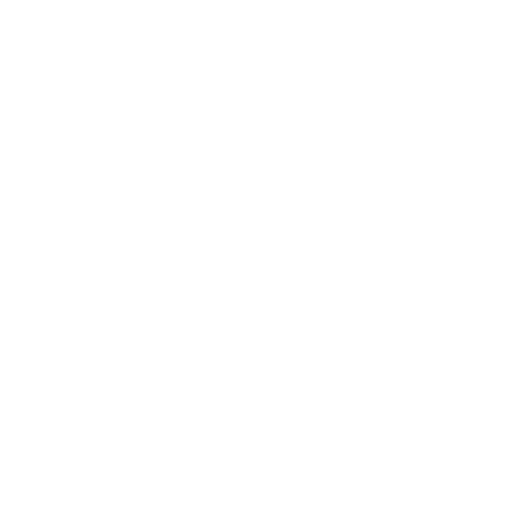
t = 0.00 s
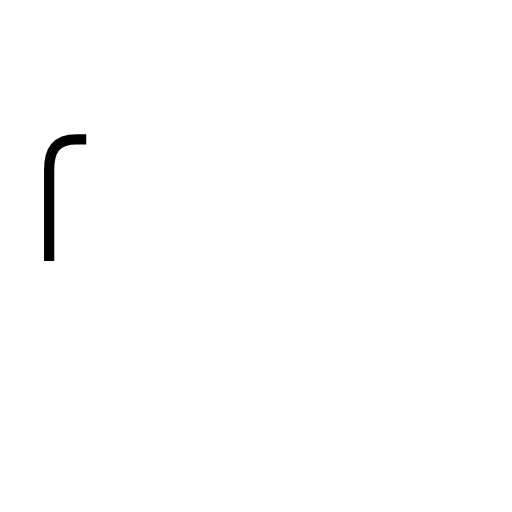
t = 0.44 s
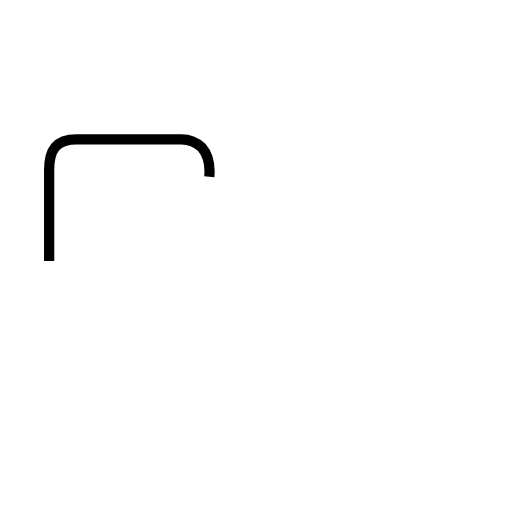
t = 0.87 s
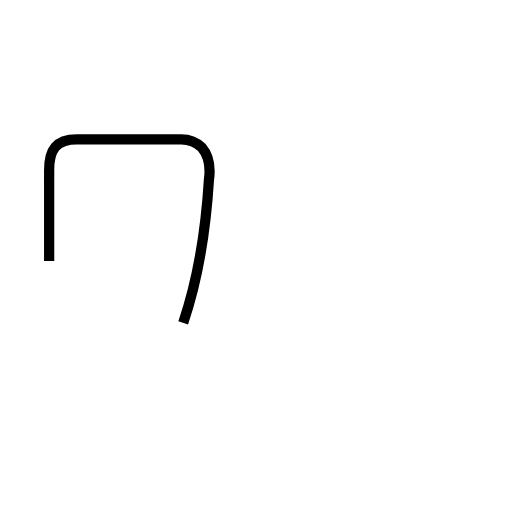
t = 1.31 s
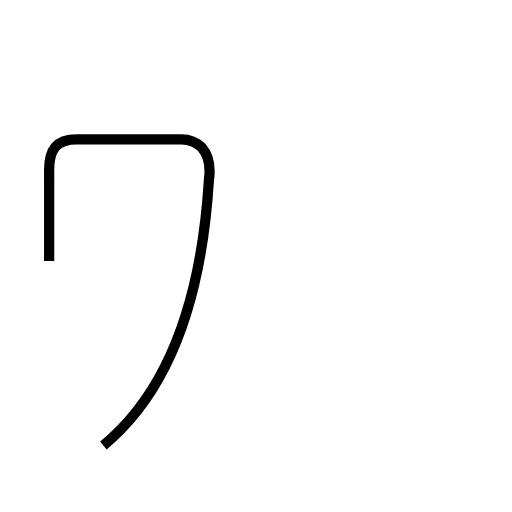
t = 1.74 s
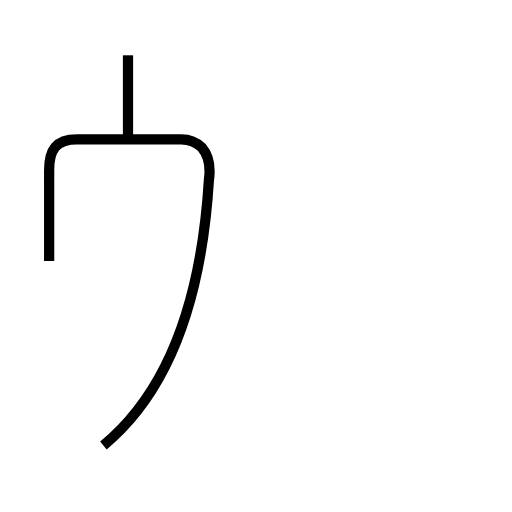
t = 1.99 s

The animated SVG that drew these frames (rendered in a browser with its animation timeline set to each time). Animation: 2 SMIL elements (animate=2); one cycle of 1.99 s.

<?xml version='1.0' encoding='utf-8'?>
<svg viewBox="0.0 -6.0 50.0 50.0" version="1.1" xmlns="http://www.w3.org/2000/svg"><rect x="-1000" y="-1000" width="2000" height="2000" stroke="white" fill="white" /><g style="fill:none;stroke:#000000;stroke-width:1"><path d="M 4.8 -18.5 L 4.8 -27.4 C 4.8 -29.4 5.5 -30.4 7.5 -30.4 C 10.6 -30.4 14.8 -30.4 17.7 -30.4 C 18.6 -30.4 19.2 -30.1 19.7 -29.6 C 20.3 -28.9 20.6 -27.8 20.4 -26.4 C 19.6 -13.4 15.8 -5.2 10.1 -0.5 " transform="translate(0.0 38.0)" stroke-dasharray="58.03656785129713" stroke-dashoffset="58.03656785129713"><animate attributeName="stroke-dashoffset" from="58.03656785129713" to="0" dur="1.7410970355389137s" begin="0s" fill="freeze" /></path><path d="M 12.5 -38.6 L 12.5 -30.4" transform="translate(0.0 38.0)" stroke-dasharray="8.200000000000003" stroke-dashoffset="8.200000000000003"><animate attributeName="stroke-dashoffset" from="8.200000000000003" to="0" dur="0.24600000000000008s" begin="1.7410970355389137s" fill="freeze" /></path></g></svg>
